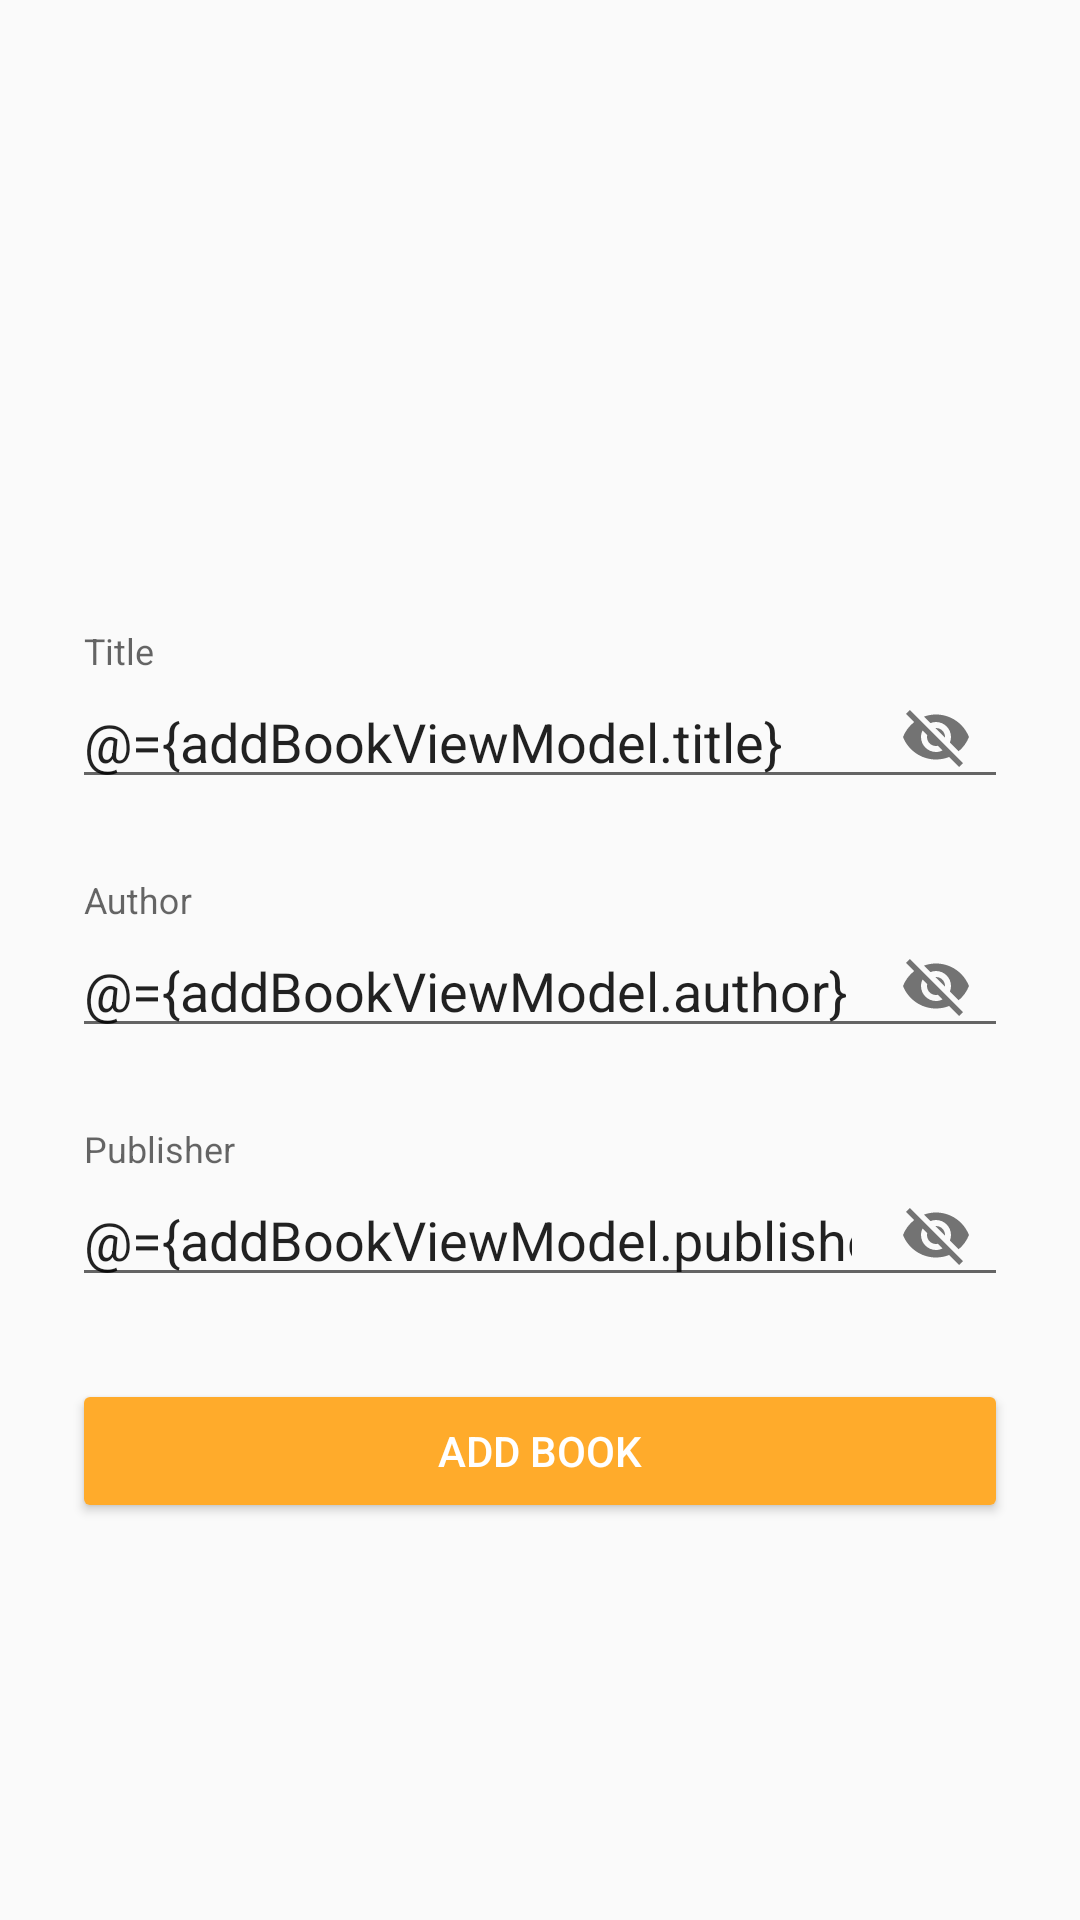

Write the Android layout XML for this screen, with the resource values it uses.
<!-- AndroidManifest.xml: application theme AppTheme -->
<!-- res/layout/activity_add_book.xml -->
<?xml version="1.0" encoding="utf-8"?>
<layout xmlns:android="http://schemas.android.com/apk/res/android"
    xmlns:app="http://schemas.android.com/apk/res-auto"
    xmlns:tools="http://schemas.android.com/tools">

    <data>

        <variable
            name="addBookViewModel"
            type="com.hpmtutorial.hpmbooksapp.viewmodel.AddBookActivityViewModel" />
    </data>


    <androidx.constraintlayout.widget.ConstraintLayout
        android:layout_width="match_parent"
        android:layout_height="match_parent"
        tools:context=".view.AddBookActivity"
        android:orientation="vertical"
        android:gravity="center">

        <com.google.android.material.textfield.TextInputLayout
            android:id="@+id/add_book_title_layout"
            android:layout_width="match_parent"
            android:layout_height="wrap_content"
            android:layout_margin="24dp"
            android:layout_marginTop="8dp"
            android:layout_marginBottom="8dp"
            app:layout_constraintBottom_toBottomOf="parent"
            app:layout_constraintTop_toTopOf="parent"
            app:layout_constraintVertical_bias="0.35000002"
            app:passwordToggleEnabled="true"
            tools:layout_editor_absoluteX="24dp">

            <com.google.android.material.textfield.TextInputEditText
                android:id="@+id/add_book_title_edittext"
                android:layout_width="match_parent"
                android:layout_height="wrap_content"
                android:hint="@string/add_book_title"
                android:inputType="text"
                android:text="@={addBookViewModel.title}" />
        </com.google.android.material.textfield.TextInputLayout>

        <com.google.android.material.textfield.TextInputLayout
            android:id="@+id/add_book_author_layout"
            android:layout_width="match_parent"
            android:layout_height="wrap_content"
            android:layout_margin="24dp"
            app:layout_constraintTop_toBottomOf="@+id/add_book_title_layout"
            app:passwordToggleEnabled="true">

            <com.google.android.material.textfield.TextInputEditText
                android:id="@+id/add_book_author_edittext"
                android:layout_width="match_parent"
                android:layout_height="wrap_content"
                android:hint="@string/add_book_author"
                android:inputType="text"
                android:text="@={addBookViewModel.author}" />
        </com.google.android.material.textfield.TextInputLayout>

        <com.google.android.material.textfield.TextInputLayout
            android:id="@+id/add_book_publisher_layout"
            android:layout_width="match_parent"
            android:layout_height="wrap_content"
            android:layout_margin="24dp"
            app:layout_constraintTop_toBottomOf="@+id/add_book_author_layout"
            app:passwordToggleEnabled="true">

            <com.google.android.material.textfield.TextInputEditText
                android:id="@+id/add_book_publisher_edittext"
                android:layout_width="match_parent"
                android:layout_height="wrap_content"
                android:hint="@string/add_book_publisher"
                android:inputType="text"
                android:text="@={addBookViewModel.publisher}" />
        </com.google.android.material.textfield.TextInputLayout>

        <androidx.appcompat.widget.AppCompatButton
            android:layout_width="match_parent"
            android:layout_height="wrap_content"
            android:layout_gravity="end"
            android:layout_margin="24dp"
            android:elevation="12dp"
            android:onClick="@{()->addBookViewModel.onAddBookClick()}"
            android:text="@string/add_book_button"
            android:textColor="@android:color/white"
            app:backgroundTint="@color/colorAccent"
            app:layout_constraintTop_toBottomOf="@+id/add_book_publisher_layout" />


    </androidx.constraintlayout.widget.ConstraintLayout>
</layout>
<!-- resources referenced by this layout -->
<resources>
  <color name="colorAccent">#FFAB2B</color>
  <string name="add_book_author">Author</string>
  <string name="add_book_button">Add Book</string>
  <string name="add_book_publisher">Publisher</string>
  <string name="add_book_title">Title</string>
  <style name="AppTheme" parent="Theme.AppCompat.Light.DarkActionBar">
          
          <item name="colorPrimary">@color/colorPrimary</item>
          <item name="colorPrimaryDark">@color/colorPrimaryDark</item>
          <item name="colorAccent">@color/colorAccent</item>
          <item name="android:windowLightStatusBar">true</item>
          <item name="titleTextColor">@color/colorAccent</item>
      </style>
  <color name="colorPrimary">#FFFFFF</color>
  <color name="colorPrimaryDark">#FFFFFF</color>
</resources>
